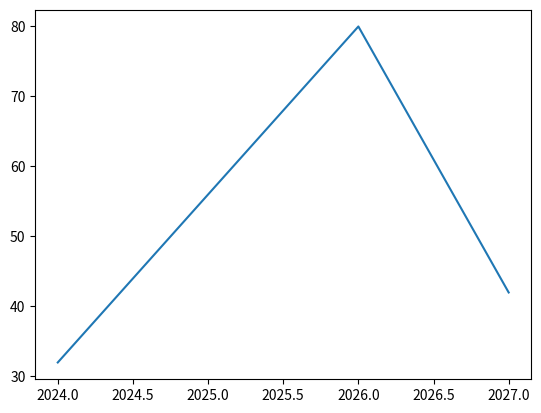

This chart was generated by the following Python code:
import matplotlib.pyplot as plt

x = [2024, 2025, 2026, 2027]
y = [32, 56, 80, 42]

plt.plot(x,y)

plt.show()
